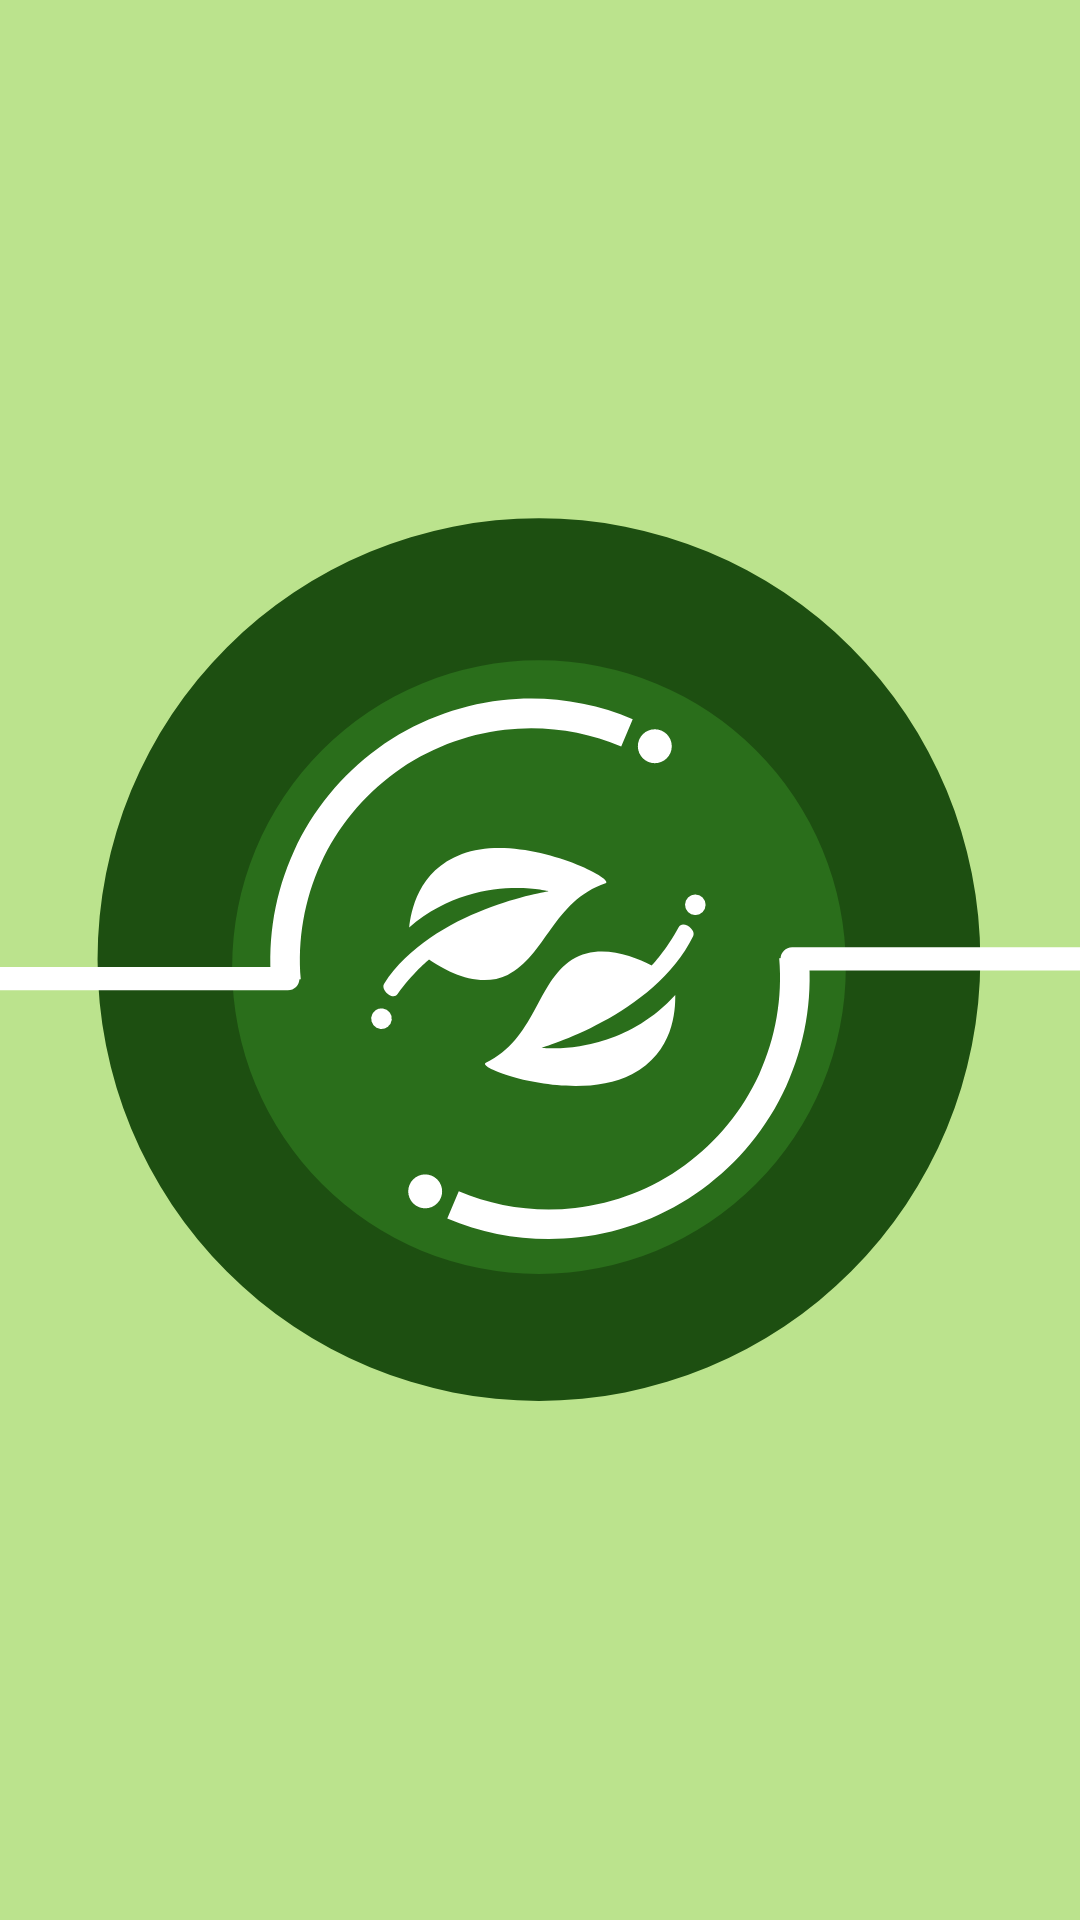

The Android layout XML behind this screen, and the referenced resources:
<!-- AndroidManifest.xml: application theme Theme.Cropspt_final -->
<!-- res/layout/activity_splash_screen.xml -->
<?xml version="1.0" encoding="utf-8"?>
<RelativeLayout xmlns:android="http://schemas.android.com/apk/res/android"
    xmlns:app="http://schemas.android.com/apk/res-auto"
    xmlns:tools="http://schemas.android.com/tools"
    android:id="@+id/main"
    android:layout_width="match_parent"
    android:layout_height="match_parent"
    tools:context=".ui.theme.SplashScreen">


    <FrameLayout
        android:layout_width="match_parent"
        android:layout_height="match_parent"
        android:background="@color/lightGreen" />

    <ImageView
        android:layout_width="500dp"
        android:layout_height="500dp"
        android:src="@drawable/cropspt_logo"
        android:layout_centerInParent="true"
        android:id="@+id/iv_logo"
        />

</RelativeLayout>
<!-- resources referenced by this layout -->
<resources>
  <color name="lightGreen">#BBE38D</color>
  <!-- drawable cropspt_logo: vector/xml drawable (drawable, 4069 chars, omitted) -->
  <style name="Theme.Cropspt_final" parent="Theme.AppCompat.Light.NoActionBar">
          
          <item name="colorPrimary">#BBE38D</item>
          <item name="colorPrimaryVariant">#E3FFDE</item>
          <item name="colorOnPrimary">@color/white</item>
          
          <item name="colorSecondary">#1D4F11</item>
          <item name="colorSecondaryVariant">#2A6E1B</item>
          <item name="colorOnSecondary">@color/black</item>
          
          <item name="android:statusBarColor">?attr/colorPrimaryVariant</item>
          
          <item name="android:windowBackground">@android:color/transparent</item>
      </style>
  <color name="white">#FFFFFFFF</color>
  <color name="black">#FF000000</color>
</resources>
